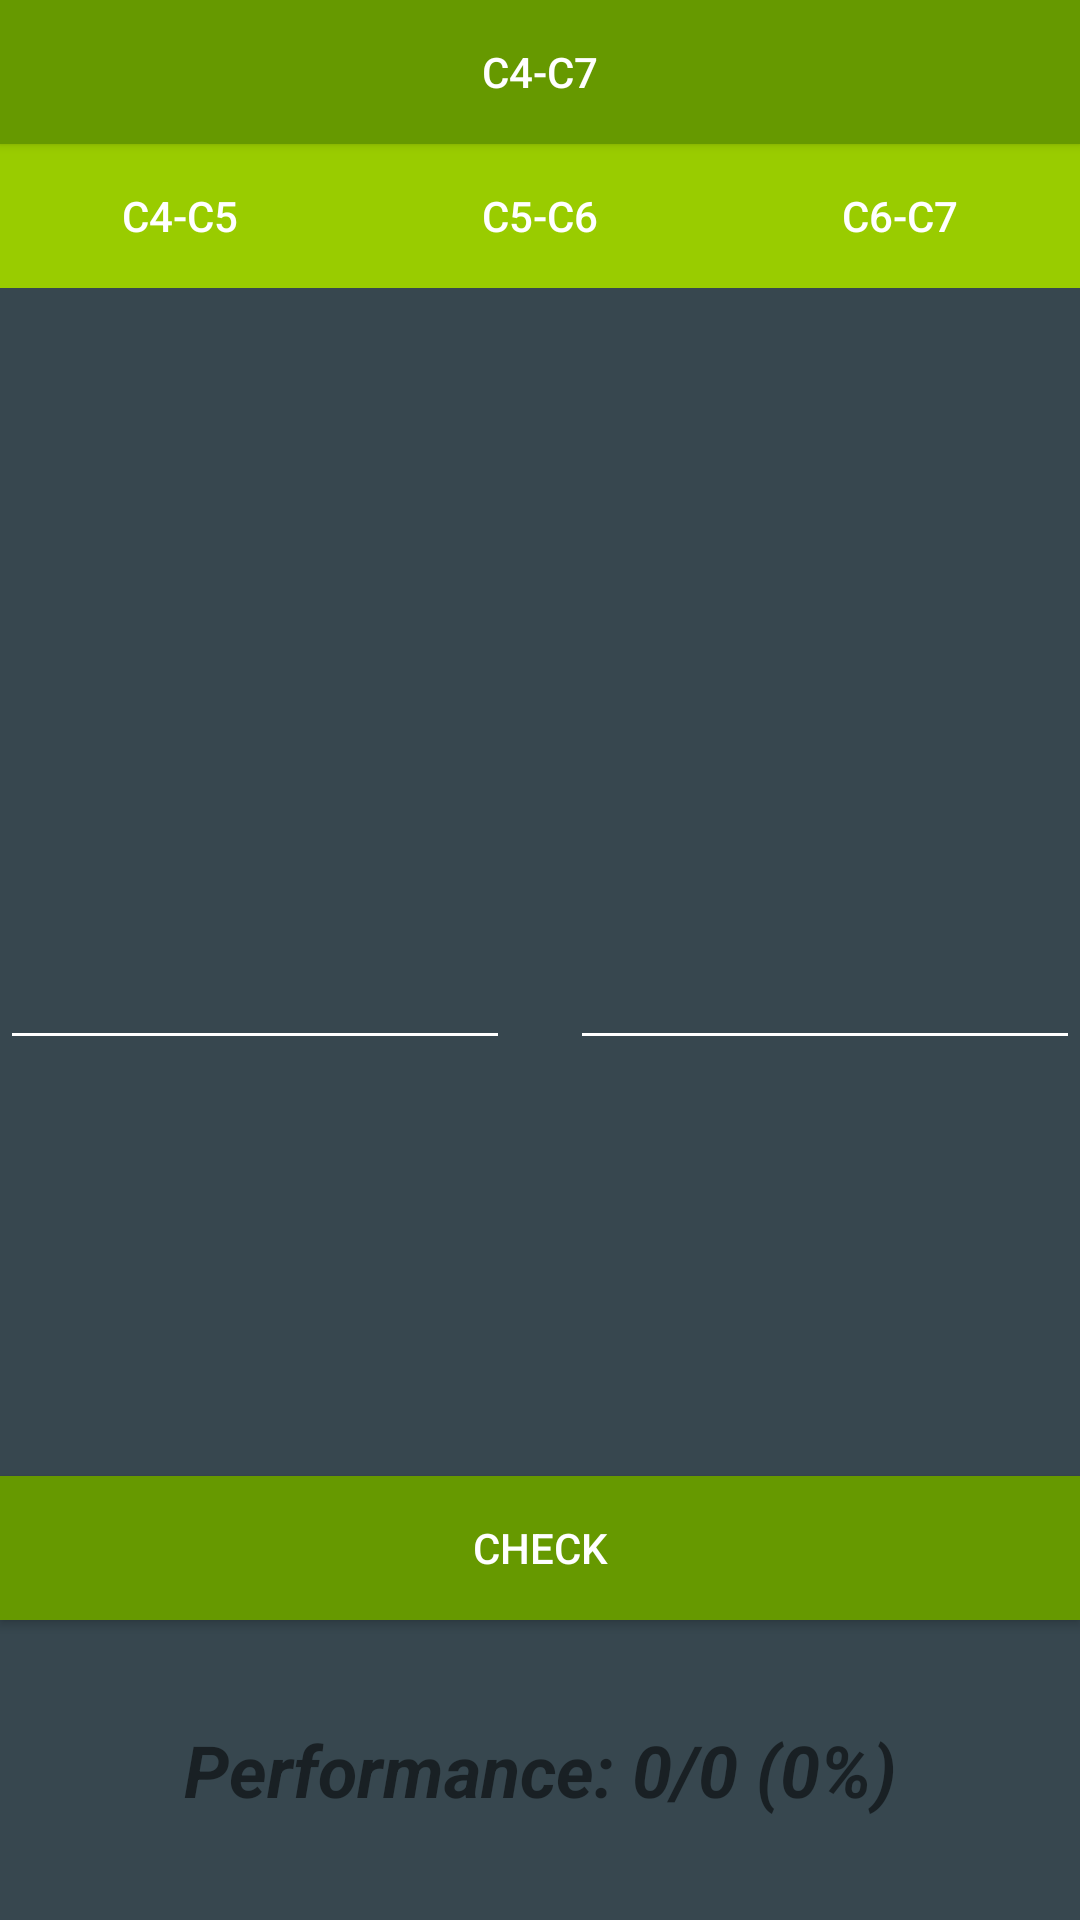

This screen was rendered from an Android layout file. Write that file and the resources it references.
<!-- AndroidManifest.xml: application theme AppTheme -->
<!-- res/layout/activity_hearing__level3.xml -->
<?xml version="1.0" encoding="utf-8"?>
<android.support.constraint.ConstraintLayout xmlns:android="http://schemas.android.com/apk/res/android"
    xmlns:app="http://schemas.android.com/apk/res-auto"
    xmlns:tools="http://schemas.android.com/tools"
    android:layout_width="match_parent"
    android:layout_height="match_parent"
    tools:context="com.mguzy.musically.Hearing_Level3Activity">

    <LinearLayout
        android:layout_width="match_parent"
        android:layout_height="match_parent"
        android:orientation="vertical"
        tools:layout_editor_absoluteX="0dp"
        tools:layout_editor_absoluteY="0dp">

        <Button
            android:id="@+id/button6"
            android:layout_width="match_parent"
            android:layout_height="wrap_content"
            android:background="@android:color/holo_green_dark"

            android:text="C4-C7" />

        <LinearLayout
            android:layout_width="match_parent"
            android:layout_height="wrap_content"
            android:orientation="horizontal">

            <Button
                android:id="@+id/firstScaleButton"
                android:layout_width="wrap_content"
                android:layout_height="wrap_content"
                android:layout_weight="1"
                android:background="@android:color/holo_green_light"
                android:onClick="playFirstScale"
                android:text="c4-c5" />

            <Button
                android:id="@+id/secondScaleButton"
                android:layout_width="wrap_content"
                android:layout_height="wrap_content"
                android:layout_weight="1"
                android:background="@android:color/holo_green_light"
                android:onClick="playSecondScale"
                android:text="c5-c6" />

            <Button
                android:id="@+id/allScalesButton"
                android:layout_width="wrap_content"
                android:layout_height="wrap_content"
                android:layout_weight="1"
                android:background="@android:color/holo_green_light"
                android:onClick="playThirdScale"
                android:text="c6-c7" />

        </LinearLayout>

        <Space
            android:layout_width="match_parent"
            android:layout_height="59dp"
            android:layout_weight="1" />

        <LinearLayout
            android:layout_width="match_parent"
            android:layout_height="wrap_content"
            android:layout_weight="1"
            android:orientation="horizontal">

            <EditText
                android:id="@+id/firstNoteEditText"
                style="@style/Widget.AppCompat.EditText"
                android:layout_width="wrap_content"
                android:layout_height="60dp"
                android:layout_weight="1"
                android:ems="10"
                android:gravity="center_vertical|center_horizontal"
                android:inputType="textPersonName"
                android:textAlignment="viewStart" />

            <Space
                android:layout_width="60dp"
                android:layout_height="match_parent"
                android:layout_weight="1" />

            <EditText
                android:id="@+id/secondNoteEditText"
                android:layout_width="wrap_content"
                android:layout_height="60dp"
                android:layout_weight="1"
                android:ems="10"
                android:gravity="center_vertical|center_horizontal"
                android:inputType="textPersonName"
                android:selectAllOnFocus="false"
                android:singleLine="false" />
        </LinearLayout>

        <Button
            android:id="@+id/button4"
            android:layout_width="match_parent"
            android:layout_height="wrap_content"
            android:background="@android:color/holo_green_dark"
            android:onClick="compareResults"
            android:text="Check" />

        <TextView
            android:id="@+id/performanceTextView"
            android:layout_width="match_parent"
            android:layout_height="100dp"
            android:gravity="center_vertical|center_horizontal"
            android:text="Performance: 0/0 (0%)"
            android:textSize="24sp"
            android:textStyle="bold|italic" />

    </LinearLayout>

</android.support.constraint.ConstraintLayout>
<!-- resources referenced by this layout -->
<resources>
  <style name="AppTheme" parent="Theme.AppCompat.Light.NoActionBar">
          <item name="colorPrimary">@color/primary</item>
          
          <item name="colorPrimaryDark">@color/very_dark_primary</item>
          <item name="colorControlNormal">@color/white</item>
          
          <item name="colorAccent">@color/accent</item>
          <item name="android:textColorPrimary">@color/text</item>
          <item name="android:textColorHint">@color/primary</item>
          <item name="android:windowBackground">@color/dark_primary</item>
      </style>
  <item name="primary" type="color">#b0bec5</item>
  <item name="very_dark_primary" type="color">#263238</item>
  <item name="white" type="color">#FFFFFF</item>
  <item name="accent" type="color">#FF9800</item>
  <item name="text" type="color">#FFFFFF</item>
  <item name="dark_primary" type="color">#37474F</item>
</resources>
